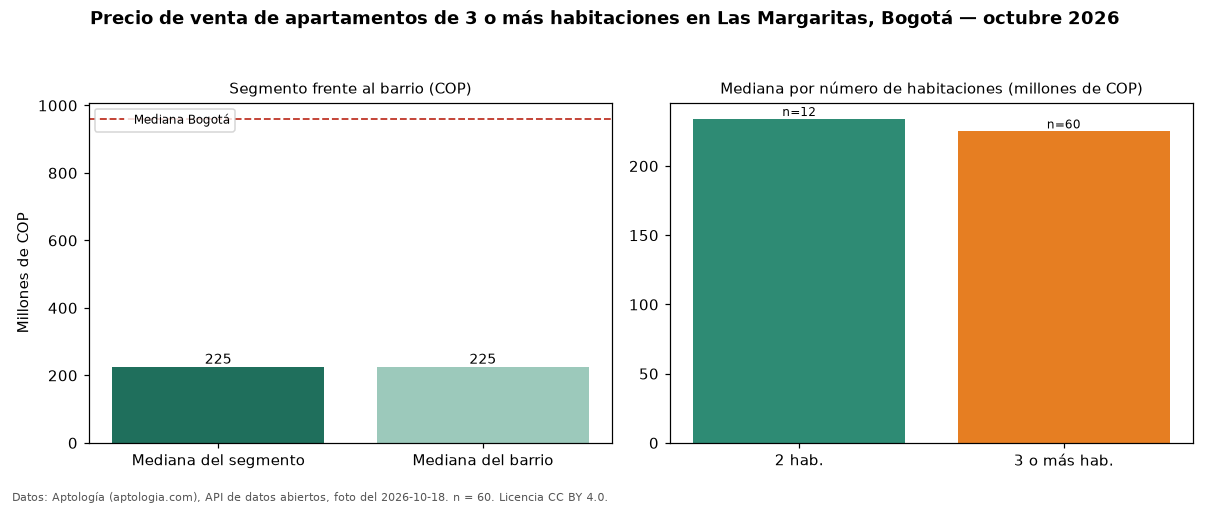

The file beside this chart, header and first rows:
seccion, metrica, valor_cop, n
precio, mediana, 225000000, 60
habitaciones, 2, 234000000, 12
habitaciones, 3+, 225000000, 60
barrio, mediana_barrio_todos_los_tamanos, 225000000, 72
ciudad, mediana_ciudad, 960000000, 
fuente, fecha_foto, 2026-10-18, 
fuente, atribucion, https://www.aptologia.com/venta/bogota/l…, 
